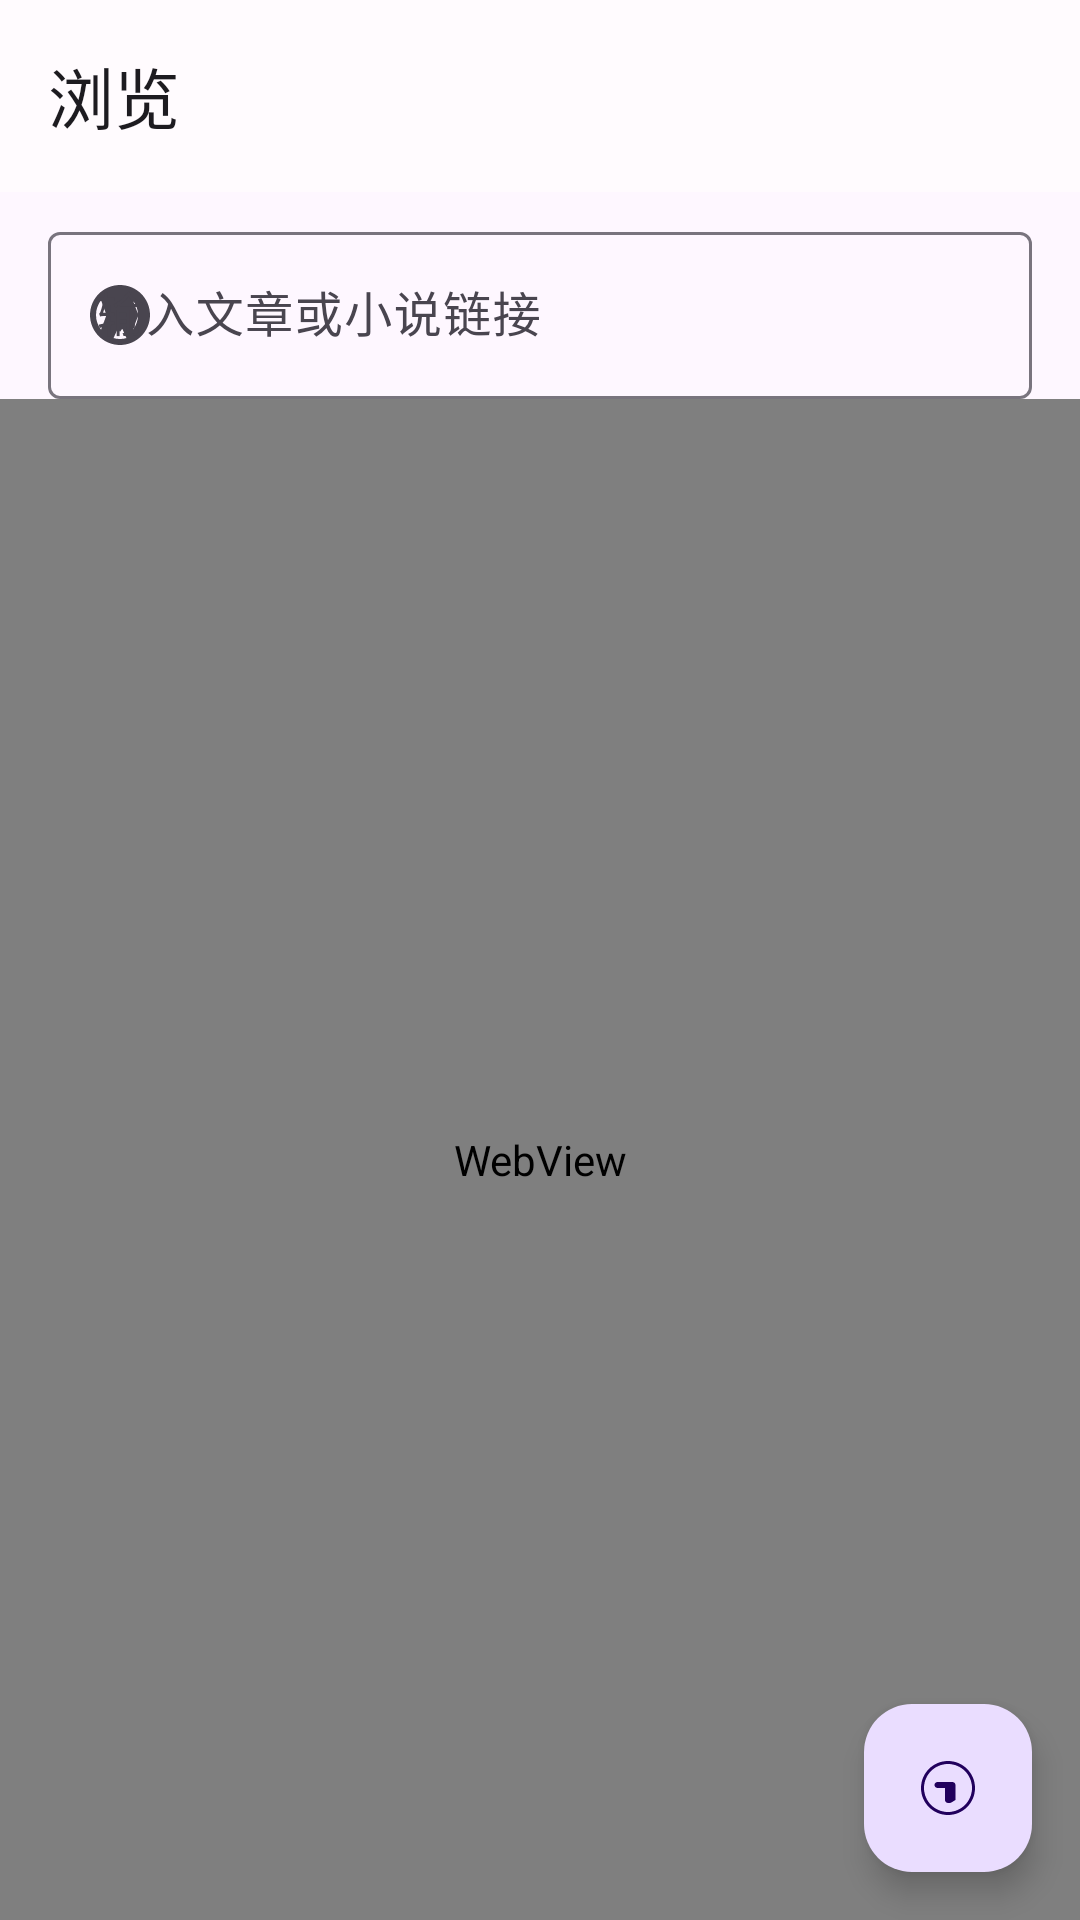

Write the Android layout XML for this screen, with the resource values it uses.
<!-- AndroidManifest.xml: application theme Theme.PureRead -->
<!-- res/layout/activity_browser.xml -->
<?xml version="1.0" encoding="utf-8"?>
<androidx.coordinatorlayout.widget.CoordinatorLayout
    xmlns:android="http://schemas.android.com/apk/res/android"
    xmlns:app="http://schemas.android.com/apk/res-auto"
    xmlns:tools="http://schemas.android.com/tools"
    android:id="@+id/coordinator_browser"
    android:layout_width="match_parent"
    android:layout_height="match_parent">

    <androidx.constraintlayout.widget.ConstraintLayout
        android:layout_width="match_parent"
        android:layout_height="match_parent">

        <com.google.android.material.appbar.MaterialToolbar
            android:id="@+id/toolbar_browser"
            android:layout_width="0dp"
            android:layout_height="?attr/actionBarSize"
            android:background="?attr/colorSurface"
            app:layout_constraintEnd_toEndOf="parent"
            app:layout_constraintStart_toStartOf="parent"
            app:layout_constraintTop_toTopOf="parent"
            app:title="@string/browser_title" />

        <com.google.android.material.textfield.TextInputLayout
            android:id="@+id/address_input"
            style="@style/Widget.Material3.TextInputLayout.OutlinedBox"
            android:layout_width="0dp"
            android:layout_height="wrap_content"
            android:layout_marginHorizontal="16dp"
            android:layout_marginTop="8dp"
            android:hint="@string/hint_search_url"
            app:endIconMode="clear_text"
            app:layout_constraintEnd_toEndOf="parent"
            app:layout_constraintStart_toStartOf="parent"
            app:layout_constraintTop_toBottomOf="@id/toolbar_browser"
            app:startIconDrawable="@drawable/ic_browser">

            <com.google.android.material.textfield.TextInputEditText
                android:layout_width="match_parent"
                android:layout_height="wrap_content"
                android:imeOptions="actionGo"
                android:inputType="textUri"
                android:maxLines="1" />
        </com.google.android.material.textfield.TextInputLayout>

        <com.google.android.material.progressindicator.LinearProgressIndicator
            android:id="@+id/progress_browser"
            android:layout_width="0dp"
            android:layout_height="wrap_content"
            android:layout_marginTop="4dp"
            android:indeterminate="false"
            android:max="100"
            android:visibility="gone"
            app:layout_constraintEnd_toEndOf="parent"
            app:layout_constraintStart_toStartOf="parent"
            app:layout_constraintTop_toBottomOf="@id/address_input" />

        <WebView
            android:id="@+id/web_view_browser"
            android:layout_width="0dp"
            android:layout_height="0dp"
            app:layout_constraintBottom_toBottomOf="parent"
            app:layout_constraintEnd_toEndOf="parent"
            app:layout_constraintStart_toStartOf="parent"
            app:layout_constraintTop_toBottomOf="@id/progress_browser" />

    </androidx.constraintlayout.widget.ConstraintLayout>

    <com.google.android.material.floatingactionbutton.FloatingActionButton
        android:id="@+id/fab_add_to_library"
        android:layout_width="wrap_content"
        android:layout_height="wrap_content"
        android:layout_gravity="bottom|end"
        android:layout_margin="16dp"
        android:contentDescription="@string/action_add"
        app:srcCompat="@drawable/ic_library" />

</androidx.coordinatorlayout.widget.CoordinatorLayout>
<!-- resources referenced by this layout -->
<resources>
  <!-- drawable ic_browser (drawable) -->
  <?xml version="1.0" encoding="utf-8"?>
  <vector xmlns:android="http://schemas.android.com/apk/res/android"
      android:width="24dp"
      android:height="24dp"
      android:tint="?attr/colorControlNormal"
      android:viewportWidth="24"
      android:viewportHeight="24">
      <path
          android:fillColor="@android:color/white"
          android:pathData="M12,2C6.48,2 2,6.48 2,12s4.48,10 10,10 10,-4.48 10,-10S17.52,2 12,2zM4,12c0,-1.85 0.63,-3.55 1.69,-4.9L7.5,12l-1.81,4.9C4.63,15.55 4,13.85 4,12zM12,20c-0.75,0 -1.47,-0.11 -2.15,-0.31L12,14.9l2.15,4.79C13.47,19.89 12.75,20 12,20zM13.29,12.71L12,9.89l-1.29,2.82L7.11,13.5l2.82,1.29L12,17.61l2.07,-2.82 2.82,-1.29 -3.6,-0.79zM16.89,10.1L12,5.21l-4.89,4.89L12,7.79l4.89,2.31zM16.31,16.9L18.11,12l-1.8,-4.9C17.37,8.45 18,10.15 18,12s-0.63,3.55 -1.69,4.9z" />
  </vector>
  <!-- drawable ic_library (drawable) -->
  <?xml version="1.0" encoding="utf-8"?>
  <vector xmlns:android="http://schemas.android.com/apk/res/android"
      android:width="24dp"
      android:height="24dp"
      android:tint="?attr/colorControlNormal"
      android:viewportWidth="24"
      android:viewportHeight="24">
      <path
          android:fillColor="@android:color/white"
          android:pathData="M12,21L12,21c-4.97,0 -9,-4.03 -9,-9v0c0,-4.97 4.03,-9 9,-9h0c4.97,0 9,4.03 9,9v0C21,16.97 16.97,21 12,21zM12,4c-4.41,0 -8,3.59 -8,8s3.59,8 8,8 8,-3.59 8,-8 -3.59,-8 -8,-8zM12,17L12,17c-0.55,0 -1,-0.45 -1,-1v-4L8.5,12c-0.55,0 -1,-0.45 -1,-1v0c0,-0.55 0.45,-1 1,-1h5c0.55,0 1,0.45 1,1v5C13.5,16.55 13.05,17 12.5,17L12,17z" />
  </vector>
  <string name="action_add">添加</string>
  <string name="browser_title">浏览</string>
  <string name="hint_search_url">输入文章或小说链接</string>
  <style name="Theme.PureRead" parent="Theme.Material3.DayNight.NoActionBar">
          <item name="colorPrimary">@color/md_theme_primary</item>
          <item name="colorOnPrimary">@color/md_theme_onPrimary</item>
          <item name="colorPrimaryContainer">@color/md_theme_primaryContainer</item>
          <item name="colorOnPrimaryContainer">@color/md_theme_onPrimaryContainer</item>
          <item name="colorSurface">@color/md_theme_surface</item>
          <item name="colorOnSurface">@color/md_theme_onSurface</item>
          <item name="colorSurfaceVariant">@color/md_theme_surfaceVariant</item>
          <item name="colorOnSurfaceVariant">@color/md_theme_onSurfaceVariant</item>
          <item name="colorError">@color/md_theme_error</item>
          <item name="android:statusBarColor">@android:color/transparent</item>
          <item name="android:navigationBarColor">@android:color/transparent</item>
      </style>
  <color name="md_theme_primary">#6750A4</color>
  <color name="md_theme_onPrimary">#FFFFFF</color>
  <color name="md_theme_primaryContainer">#EADDFF</color>
  <color name="md_theme_onPrimaryContainer">#21005D</color>
  <color name="md_theme_surface">#FFFBFE</color>
  <color name="md_theme_onSurface">#1C1B1F</color>
  <color name="md_theme_surfaceVariant">#E7E0EC</color>
  <color name="md_theme_onSurfaceVariant">#49454F</color>
  <color name="md_theme_error">#B3261E</color>
</resources>
